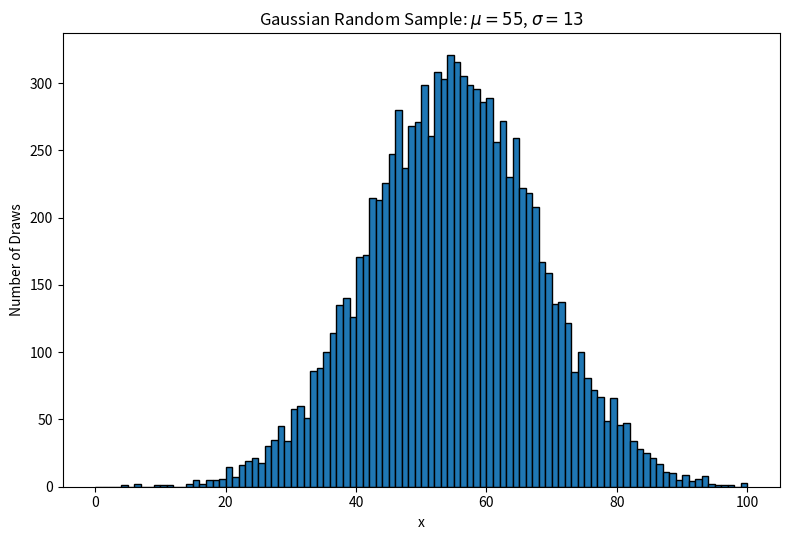
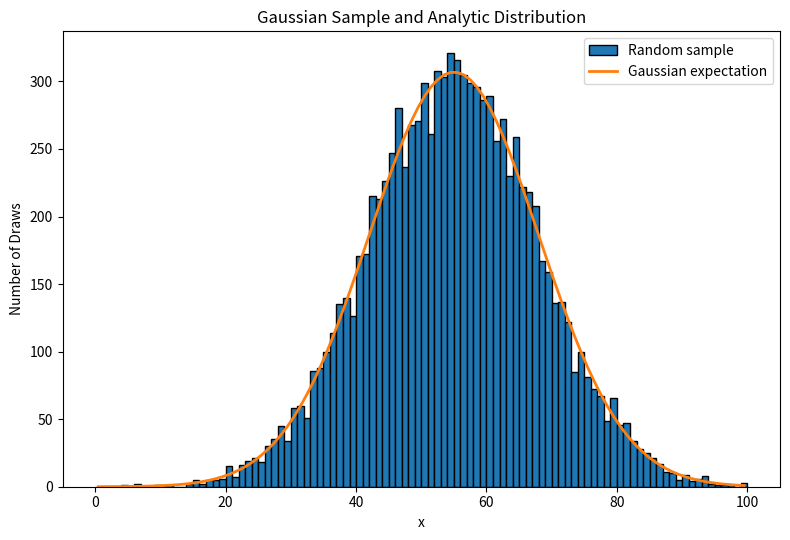

These charts were generated, in order, by the following Python code:
# Rishant Prakash
# AST 5765: Advanced Astronomical Data Analysis
# Homework 4
# September 2026

import numpy as np
import matplotlib.pyplot as plt


print('Problem 2')

# Parameters for the Gaussian population.
mu = 55.0
sigma = 13.0
n_draws = 10000

# Problem 2(a): draw 10,000 random values from N(mu, sigma).
rng = np.random.default_rng(5765)
sample = rng.normal(loc=mu, scale=sigma, size=n_draws)

print('Number of draws =', n_draws)
print('Population mean =', mu)
print('Population standard deviation =', sigma)
print('Sample mean =', np.mean(sample))
print('Sample standard deviation =', np.std(sample, ddof=1))

# Problem 2(b): histogram from x = 0 to 100 with bin width 1.
bin_edges = np.arange(0.0, 101.0, 1.0)

plt.figure(figsize=(8.0, 5.5))
plt.hist(sample, bins=bin_edges, edgecolor='black')
plt.xlabel('x')
plt.ylabel('Number of Draws')
plt.title('Gaussian Random Sample: $\\mu = 55$, $\\sigma = 13$')
plt.tight_layout()
plt.savefig('hw4_prakash_problem2b_histogram.png', dpi=300)
plt.close()

# Problem 2(c): overplot the analytic Gaussian expectation.
bin_centers = 0.5 * (bin_edges[:-1] + bin_edges[1:])
bin_width = bin_edges[1] - bin_edges[0]

# Gaussian probability-density function evaluated at each bin center.
gaussian_pdf = (1.0 / (sigma * np.sqrt(2.0 * np.pi))) * np.exp(
    -0.5 * ((bin_centers - mu) / sigma) ** 2
)

# Expected number of draws per bin = N * PDF * bin width.
expected_counts = n_draws * gaussian_pdf * bin_width

plt.figure(figsize=(8.0, 5.5))
plt.hist(sample, bins=bin_edges, edgecolor='black', label='Random sample')
plt.plot(
    bin_centers,
    expected_counts,
    linewidth=2.0,
    label='Gaussian expectation'
)
plt.xlabel('x')
plt.ylabel('Number of Draws')
plt.title('Gaussian Sample and Analytic Distribution')
plt.legend()
plt.tight_layout()
plt.savefig('hw4_prakash_problem2c_gaussian_overlay.png', dpi=300)
plt.close()

print('Saved hw4_prakash_problem2b_histogram.png')
print('Saved hw4_prakash_problem2c_gaussian_overlay.png')


print('\nProblem 3')

print('''Problem 3(a): FWHM of a Gaussian

Start with the Gaussian function

    f(x) = A exp[-(x - mu)^2 / (2 sigma^2)].

At the peak, x = mu and f(mu) = A.  At half maximum,

    A/2 = A exp[-(x - mu)^2 / (2 sigma^2)].

Divide by A:

    1/2 = exp[-(x - mu)^2 / (2 sigma^2)].

Take the natural logarithm:

    ln(1/2) = -(x - mu)^2 / (2 sigma^2)

so

    (x - mu)^2 = 2 sigma^2 ln(2).

Therefore the two half-maximum points are

    x = mu +/- sigma sqrt(2 ln 2).

The full width between these two points is

    FWHM = 2 sigma sqrt(2 ln 2)
         = 2.35482 sigma
         ~= 2.354 sigma.
''')

print('''Problem 3(b): Meaning of a straight line on a log-log plot

Let a straight line on a log-log plot have slope m and intercept b:

    log10(y) = m log10(x) + b.

Exponentiating base 10 gives

    y = 10^[m log10(x) + b]
      = 10^b 10^[m log10(x)]
      = 10^b x^m.

Thus a straight line on a log-log plot represents a power law,

    y = A x^m,

where

    m = slope
    A = 10^b
    b = log10(A).

Equivalently, using natural logarithms,

    ln(y) = m ln(x) + b

corresponds to

    y = e^b x^m.
''')
